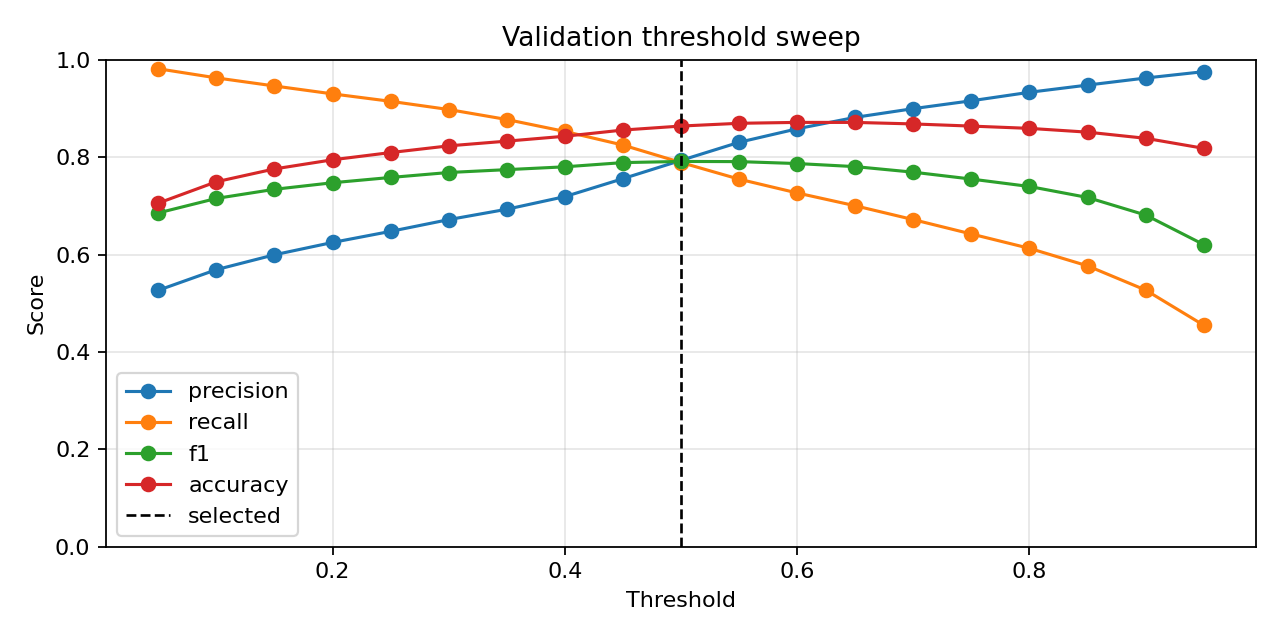

Source data for this figure (header and first rows):
threshold, precision, nfall_precision, recall, f1, accuracy
0.05, 0.5266, 0.9845, 0.9814, 0.6855, 0.7056
0.1, 0.569, 0.9727, 0.9627, 0.7153, 0.7494
0.15, 0.5995, 0.9636, 0.9461, 0.734, 0.7758
0.2, 0.6248, 0.9554, 0.9299, 0.7474, 0.7946
0.25, 0.6476, 0.9482, 0.9146, 0.7583, 0.8094
0.3, 0.6717, 0.9407, 0.8978, 0.7685, 0.8232
0.35, 0.693, 0.9316, 0.8773, 0.7743, 0.8328
0.4, 0.7189, 0.9214, 0.8527, 0.7801, 0.8429
0.45, 0.7558, 0.911, 0.8248, 0.7888, 0.8556
0.5, 0.7933, 0.8978, 0.789, 0.7911, 0.8638
0.55, 0.8305, 0.886, 0.7548, 0.7908, 0.8695
0.6, 0.8582, 0.8764, 0.7265, 0.7868, 0.8713
0.65, 0.8817, 0.8676, 0.7001, 0.7805, 0.8713
0.7, 0.8996, 0.858, 0.6717, 0.7691, 0.8682
0.75, 0.9158, 0.8483, 0.6422, 0.7549, 0.8637
0.8, 0.9332, 0.8388, 0.6127, 0.7397, 0.8591
0.85, 0.948, 0.8273, 0.5767, 0.7172, 0.8513
0.9, 0.9624, 0.8117, 0.527, 0.6811, 0.8387
0.95, 0.9755, 0.7898, 0.4549, 0.6204, 0.8181
